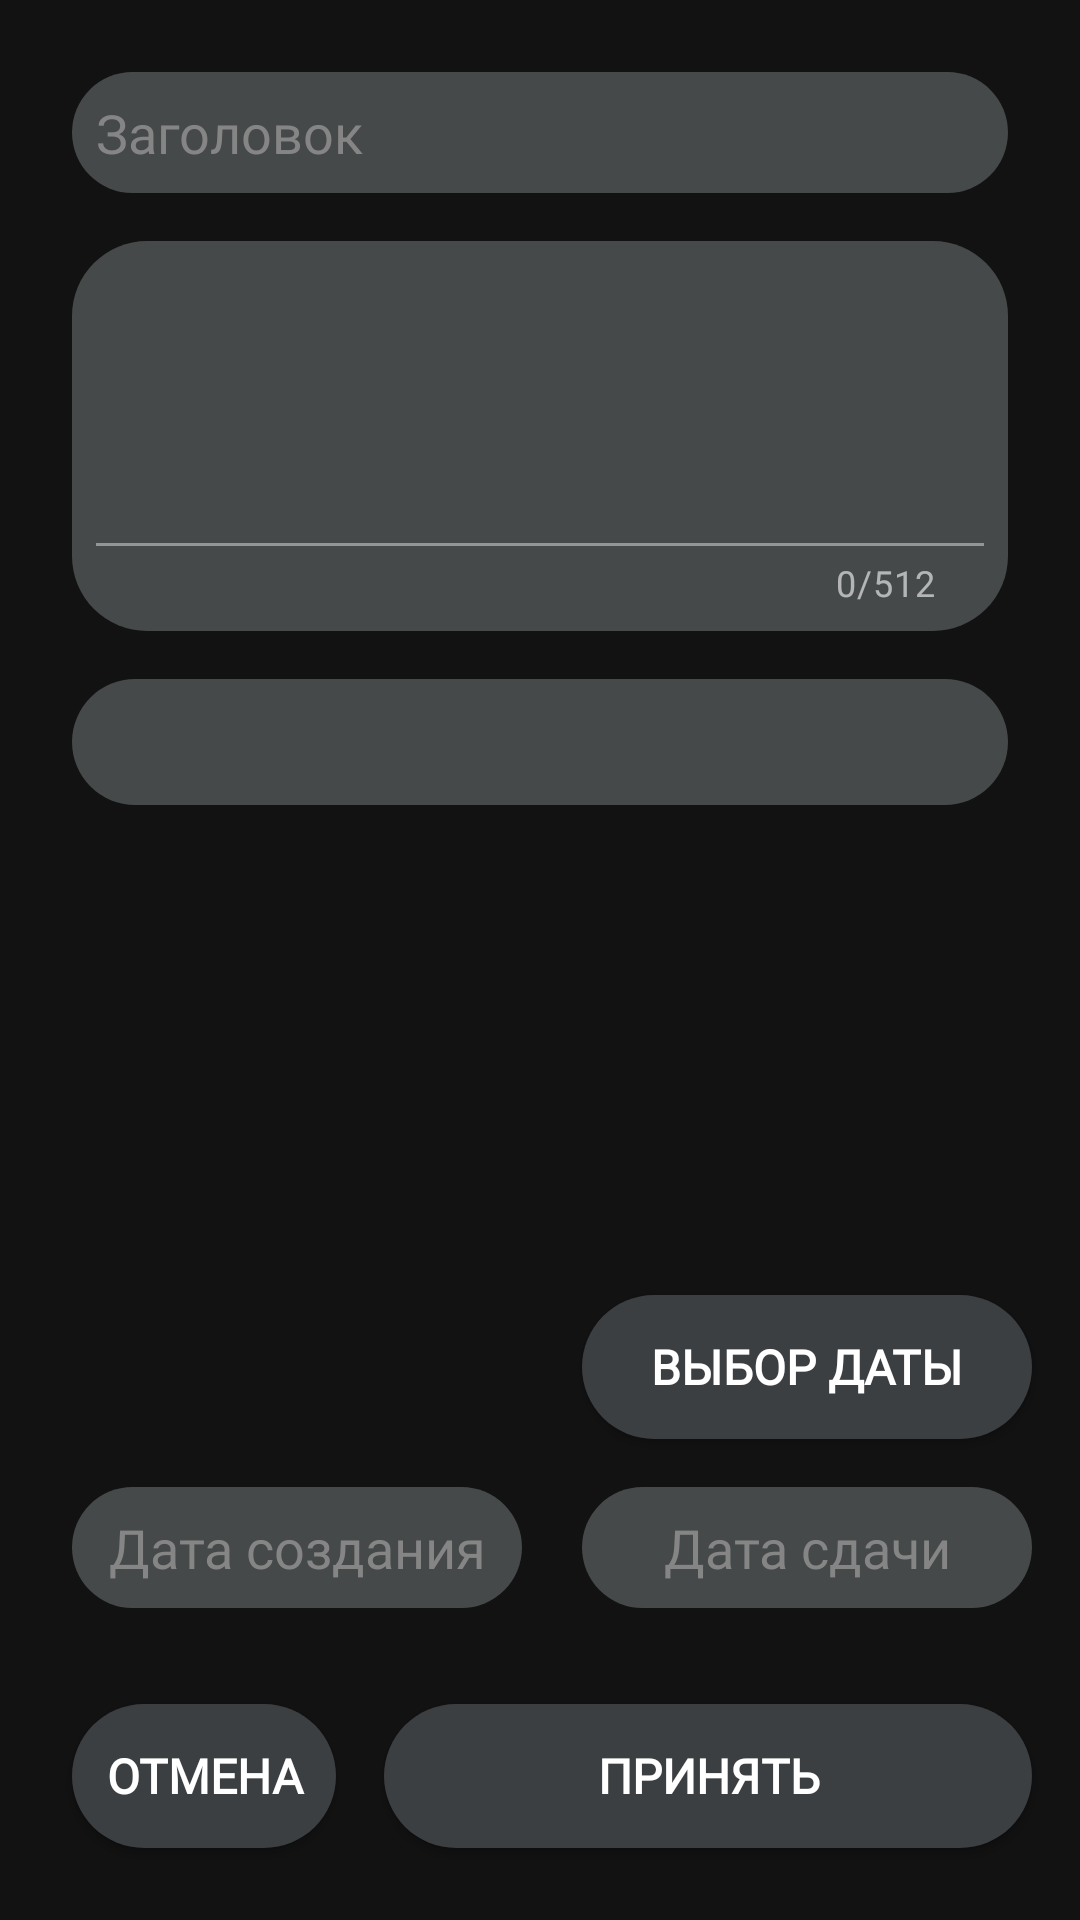

Write the Android layout XML for this screen, with the resource values it uses.
<!-- AndroidManifest.xml: application theme Theme.IJournal -->
<!-- res/layout/activity_home_waddactivity.xml -->
<?xml version="1.0" encoding="utf-8"?>
<androidx.constraintlayout.widget.ConstraintLayout xmlns:android="http://schemas.android.com/apk/res/android"
    xmlns:app="http://schemas.android.com/apk/res-auto"
    xmlns:tools="http://schemas.android.com/tools"
    android:layout_width="match_parent"
    android:layout_height="match_parent"
    tools:context=".HomeWADDActivity">

    <EditText
        android:id="@+id/te_title"
        android:layout_width="0dp"
        android:layout_height="wrap_content"
        android:layout_marginStart="24dp"
        android:layout_marginTop="24dp"
        android:layout_marginEnd="24dp"
        android:background="@drawable/courner_te"
        android:ems="10"
        android:fontFamily="@font/arsenal_bold"
        android:hint="Заголовок"
        android:inputType="text"
        android:maxLength="35"
        android:maxLines="0"
        android:padding="8dp"
        android:paddingLeft="16dp"
        android:textColor="@color/white"
        android:textColorHint="@color/gray"
        app:layout_constraintEnd_toEndOf="parent"
        app:layout_constraintHorizontal_bias="0.0"
        app:layout_constraintStart_toStartOf="parent"
        app:layout_constraintTop_toTopOf="parent" />

    <com.google.android.material.textfield.TextInputLayout
        android:id="@+id/te_homework_l"
        android:layout_width="0dp"
        android:layout_height="wrap_content"
        app:layout_constraintEnd_toEndOf="@+id/te_title"
        app:layout_constraintStart_toStartOf="@+id/te_title"
        app:layout_constraintTop_toBottomOf="@+id/te_title"
        app:counterEnabled="true"
        app:counterMaxLength="512"
        android:background="@drawable/courner_te"
        android:padding="8dp"
        android:paddingLeft="16dp"
        android:layout_marginTop="16dp">
            <com.google.android.material.textfield.TextInputEditText
                android:id="@+id/te_homework"
                android:layout_width="match_parent"
                android:layout_height="match_parent"
                android:background="#00FFFFFF"
                android:ems="10"
                android:fontFamily="@font/arsenal_bold"
                android:gravity="start|top"
                android:inputType="textMultiLine"
                android:lines="4"
                android:maxLength="512"
                android:maxLines="4"
                android:minLines="3"
                android:scrollbars="vertical"
                android:textColor="@color/white"
                android:textColorHint="@color/gray"/>
    </com.google.android.material.textfield.TextInputLayout>

    <Spinner
        android:id="@+id/spinner_lessons"
        android:layout_width="match_parent"
        android:layout_height="42dp"
        android:layout_marginStart="24dp"
        android:layout_marginTop="16dp"
        android:layout_marginEnd="24dp"
        android:background="@drawable/courner_te"
        app:layout_constraintEnd_toEndOf="@+id/te_homework_l"
        app:layout_constraintStart_toStartOf="@+id/te_homework_l"
        app:layout_constraintTop_toBottomOf="@+id/te_homework_l" />

    <EditText
        android:id="@+id/te_data_start"
        android:layout_width="150dp"
        android:layout_height="wrap_content"
        android:layout_marginBottom="32dp"
        android:background="@drawable/courner_te"
        android:ems="10"
        android:fontFamily="@font/arsenal"
        android:gravity="center"
        android:hint="Дата создания"
        android:inputType="text"
        android:maxLength="35"
        android:maxLines="0"
        android:padding="8dp"
        android:paddingLeft="16dp"

        android:textColor="@color/white"
        android:textColorHint="@color/gray"
        app:layout_constraintBottom_toTopOf="@+id/btn_cancel"
        app:layout_constraintStart_toStartOf="@+id/btn_cancel" />

    <EditText
        android:id="@+id/te_data_end"
        android:layout_width="150dp"
        android:layout_height="wrap_content"
        android:layout_marginBottom="32dp"
        android:background="@drawable/courner_te"
        android:ems="10"
        android:fontFamily="@font/arsenal"
        android:gravity="center"
        android:hint="Дата сдачи"
        android:inputType="date"
        android:maxLength="35"
        android:maxLines="0"
        android:padding="8dp"
        android:paddingLeft="16dp"
        android:textColor="@color/white"
        android:textColorHint="@color/gray"
        app:layout_constraintBottom_toTopOf="@+id/btn_conf"
        app:layout_constraintEnd_toEndOf="@+id/btn_conf"
        app:layout_constraintHorizontal_bias="1.0"
        app:layout_constraintStart_toStartOf="@+id/btn_cancel" />

    <Button
        android:id="@+id/btn_cancel"
        android:layout_width="0dp"
        android:layout_height="wrap_content"
        android:layout_marginStart="24dp"

        android:layout_marginBottom="24dp"
        android:background="@drawable/courner_btn"
        android:fontFamily="@font/arsenal_bold"
        android:text="ОТМЕНА"
        android:textColor="@color/white"
        android:textSize="16sp"
        android:textStyle="bold"
        app:layout_constraintBottom_toBottomOf="parent"
        app:layout_constraintStart_toStartOf="parent" />

    <Button
        android:id="@+id/btn_data_picker"
        android:layout_width="0dp"
        android:layout_height="wrap_content"

        android:layout_marginBottom="16dp"
        android:background="@drawable/courner_btn"
        android:fontFamily="@font/arsenal"
        android:text="Выбор даты"
        android:textColor="@color/white"
        android:textSize="16sp"
        android:textStyle="bold"
        app:layout_constraintBottom_toTopOf="@+id/te_data_end"
        app:layout_constraintEnd_toEndOf="@+id/te_data_end"
        app:layout_constraintStart_toStartOf="@+id/te_data_end" />

    <Button
        android:id="@+id/btn_conf"
        android:layout_width="0dp"
        android:layout_height="wrap_content"

        android:layout_marginStart="16dp"
        android:layout_marginEnd="16dp"
        android:layout_marginBottom="24dp"
        android:background="@drawable/courner_btn"
        android:fontFamily="@font/arsenal_bold"
        android:text="ПРИНЯТЬ"
        android:textColor="@color/white"
        android:textSize="16sp"
        android:textStyle="bold"
        app:layout_constraintBottom_toBottomOf="parent"
        app:layout_constraintEnd_toEndOf="parent"
        app:layout_constraintStart_toEndOf="@+id/btn_cancel" />
</androidx.constraintlayout.widget.ConstraintLayout>
<!-- resources referenced by this layout -->
<resources>
  <color name="gray">#858585</color>
  <color name="white">#FFFFFFFF</color>
  <!-- drawable courner_btn (drawable) -->
  <?xml version="1.0" encoding="utf-8"?>
  <shape xmlns:android="http://schemas.android.com/apk/res/android">
      <corners android:radius="25dp"/>
      <solid android:color="#3c3f41"/>
  </shape>
  <!-- drawable courner_te (drawable) -->
  <?xml version="1.0" encoding="utf-8"?>
  <shape xmlns:android="http://schemas.android.com/apk/res/android">
      <corners android:radius="25dp"/>
      <solid android:color="#45494a"/>
  </shape>
  <style name="Theme.IJournal" parent="Theme.MaterialComponents.NoActionBar">
          
          <item name="colorPrimary">#3c3f41</item>
          <item name="colorPrimaryVariant">@color/purple_700</item>
          <item name="colorOnPrimary">@color/white</item>
          
          <item name="colorSecondary">@color/teal_200</item>
          <item name="colorSecondaryVariant">@color/teal_700</item>
          <item name="colorOnSecondary">@color/black</item>
          
          <item name="android:statusBarColor" tools:targetApi="l">?attr/colorPrimaryVariant</item>
          
  
      </style>
  <color name="purple_700">#151515</color>
  <color name="teal_200">#FF03DAC5</color>
  <color name="teal_700">#FF018786</color>
  <color name="black">#FF000000</color>
</resources>
